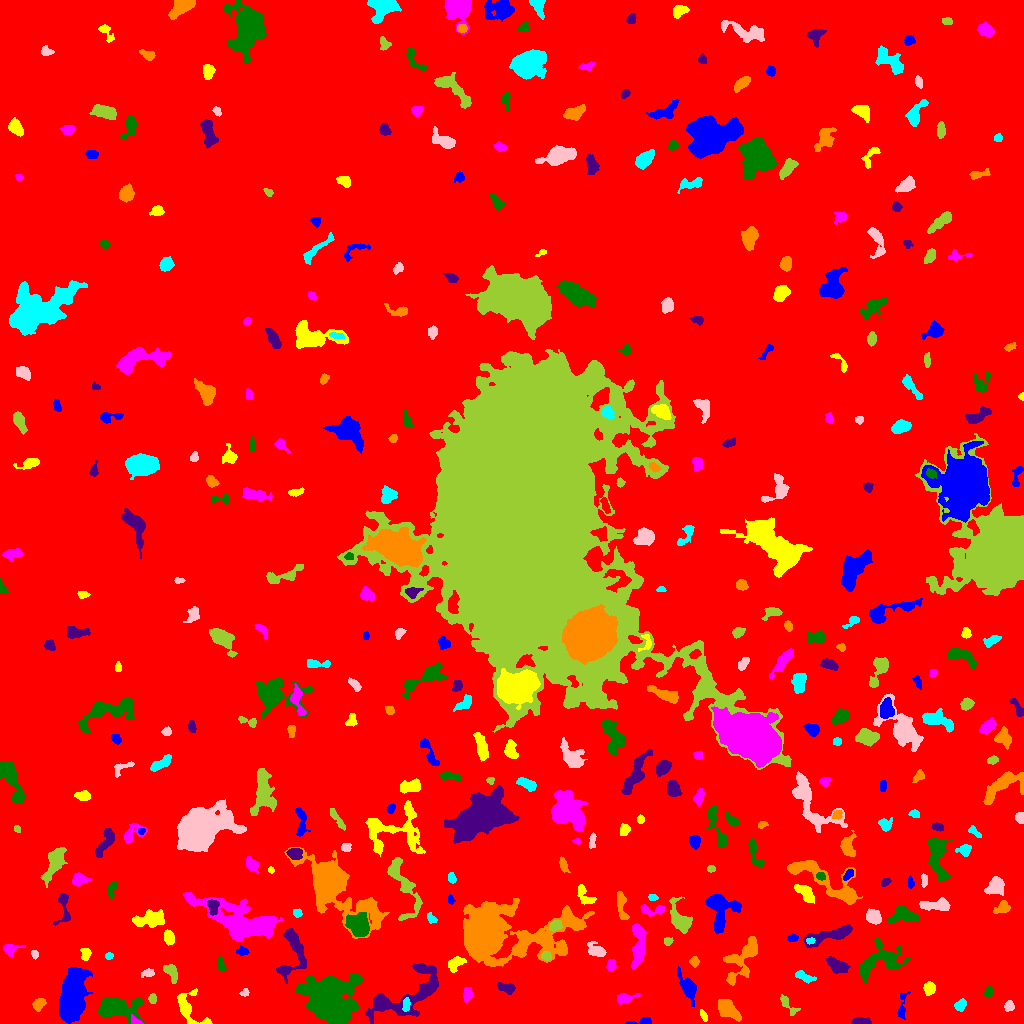

Source data for this figure (header and first rows):
ID, X, Y, A, B, theta, total_flux, mu_max, mu_median, mu_mean, R_fwhm, R_e, R10, R90, x_start, x_end, y_start, y_end, area, greylevel
0, 516.4, 513.1, 300.4, 295.9, -1.349, 1732972, 16.0, 1.0, 2.003, 55.92, 229.6, 84.48, 384.3, 0, 1023, 0, 1023, 865170, 2.003
1, 643.4, 1.928, 5.899, 1.611, 0.08491, 529.0, 12.0, 4.0, 4.766, 3.478, 2.932, 1.128, 4.918, 625, 651, 0, 6, 111, 9.766
2, 703.8, 7.324, 3.013, 1.445, -1.129, 256.0, 9.0, 3.0, 3.507, 2.523, 2.523, 0.9772, 4.184, 700, 707, 2, 14, 73, 10.51
3, 135.7, 1.861, 3.014, 1.644, -0.3822, 231.0, 8.0, 3.0, 3.122, 3.038, 2.459, 0.7979, 3.989, 131, 143, 0, 9, 74, 13.12
4, 329.6, 22.4, 12.02, 10.62, -0.7977, 23922, 36.0, 9.0, 11.1, 12.58, 12.51, 4.82, 20.91, 295, 362, 0, 50, 2156, 16.1
5, 860.3, 1.764, 4.899, 1.462, 0.0007836, 517.0, 10.0, 5.0, 4.169, 4.514, 3.29, 1.262, 5.015, 851, 871, 0, 6, 124, 10.17
6, 39.11, 19.56, 3.091, 2.167, 0.7582, 425.0, 7.0, 3.0, 3.102, 4.37, 3.338, 1.382, 5.109, 32, 46, 12, 25, 137, 9.102
7, 405.9, 18.86, 3.423, 1.676, 1.482, 244.0, 5.0, 3.0, 2.515, 4.029, 3.141, 1.262, 4.72, 402, 410, 12, 26, 97, 14.52
8, 1009, 17.43, 2.572, 2.172, 1.181, 511.0, 10.0, 5.0, 5.214, 4.107, 2.985, 1.262, 4.754, 1004, 1014, 12, 23, 98, 10.21
9, 786.3, 20.62, 6.331, 2.105, -0.8143, 164.0, 5.0, 1.0, 1.051, 2.257, 3.09, 0.9772, 5.293, 780, 800, 8, 29, 156, 8.051
10, 490.6, 20.72, 2.472, 2.038, 0.9941, 301.0, 7.0, 3.0, 3.541, 3.568, 2.821, 1.128, 4.442, 485, 495, 15, 26, 85, 8.541
11, 901.7, 14.81, 6.993, 1.961, 1.431, 340.0, 7.0, 1.0, 2.179, 3.192, 3.192, 1.262, 6.155, 897, 910, 4, 32, 156, 7.179
12, 187.7, 15.6, 10.02, 5.654, -0.9529, 1291, 12.0, 3.0, 3.211, 4.029, 5.726, 1.954, 9.558, 177, 212, 0, 35, 402, 8.211
13, 624.5, 25.62, 5.002, 2.228, 0.1765, 382.0, 6.0, 2.0, 2.344, 4.406, 3.742, 1.493, 6.024, 617, 640, 19, 30, 163, 9.344
14, 116.4, 15.51, 11.03, 5.052, -0.009187, 3814, 13.0, 4.0, 5.168, 8.63, 7.611, 3.09, 12.63, 97, 144, 0, 26, 738, 10.17
15, 405.4, 28.96, 24.65, 9.105, 0.5019, 5080, 16.0, 3.0, 4.074, 6.979, 9.723, 3.338, 16.67, 365, 438, 0, 60, 1247, 10.07
16, 728.5, 13.59, 6.161, 3.371, -0.6851, 1957, 12.0, 5.0, 5.624, 7.334, 5.67, 2.257, 8.831, 718, 741, 2, 24, 348, 10.62
17, 960.4, 18.03, 3.12, 2.315, 0.852, 395.0, 6.0, 3.0, 3.238, 4.951, 3.478, 1.382, 5.352, 954, 966, 12, 25, 122, 9.238
18, 244.4, 30.67, 2.23, 1.763, 0.4975, 166.0, 6.0, 2.0, 2.677, 3.038, 2.326, 0.7979, 3.742, 239, 249, 27, 35, 62, 7.677
19, 152.3, 24.4, 2.035, 1.822, 1.511, 200.0, 7.0, 3.0, 2.597, 2.821, 2.459, 0.9772, 3.868, 148, 156, 20, 30, 77, 12.6
20, 999, 58.3, 18.93, 10.85, -0.7264, 7118, 14.0, 4.0, 4.54, 9.219, 12.4, 4.478, 19.7, 965, 1023, 7, 90, 1568, 8.54
21, 687.8, 36.41, 7.213, 2.957, -1.103, 1069, 10.0, 2.5, 3.163, 5.382, 4.918, 1.871, 8.234, 677, 696, 17, 57, 338, 9.163
22, 929.5, 35.26, 2.858, 2.592, 1.448, 789.0, 14.0, 5.0, 5.556, 3.989, 3.432, 1.262, 5.557, 923, 935, 28, 42, 142, 10.56
23, 467.5, 29.21, 3.26, 2.038, 1.435, 649.0, 12.0, 5.0, 5.07, 4.184, 3.29, 1.262, 5.202, 463, 473, 21, 36, 128, 10.07
24, 988.4, 31.58, 2.552, 2.02, 1.245, 296.0, 7.0, 4.0, 3.524, 3.7, 2.877, 1.128, 4.442, 984, 993, 27, 37, 84, 8.524
25, 507.2, 35.59, 4.514, 2.383, -0.2655, 568.0, 8.0, 3.0, 3.55, 4.583, 3.868, 1.493, 6.308, 497, 515, 29, 41, 160, 8.55
26, 742.1, 64.04, 13.72, 6.048, 0.9999, 2898, 11.0, 4.0, 4.514, 7.399, 8.349, 3.141, 12.73, 723, 757, 38, 87, 642, 8.514
27, 803.6, 46.82, 4.986, 1.966, -0.4642, 376.0, 5.0, 2.0, 2.426, 4.886, 3.742, 1.493, 5.754, 795, 816, 40, 53, 155, 9.426
28, 148.2, 50.59, 3.121, 1.902, 0.1661, 254.0, 5.0, 2.5, 2.592, 3.949, 2.985, 1.262, 4.652, 141, 154, 46, 55, 98, 9.592
29, 171.1, 50.83, 5.177, 2.538, -1.118, 740.0, 8.0, 4.0, 3.978, 5.89, 4.26, 1.784, 6.457, 163, 177, 40, 59, 186, 10.98
30, 908.1, 48.99, 1.546, 1.089, 0.1321, 77.0, 6.0, 2.0, 2.2, 2.034, 1.596, 0.5642, 2.646, 905, 911, 47, 52, 35, 8.2
31, 72.72, 25.79, 11.86, 5.551, 1.438, 17833, 44.0, 11.0, 13.94, 9.772, 9.69, 3.742, 16.49, 59, 92, 0, 56, 1279, 17.94
32, 454.8, 60.41, 3.982, 2.709, 0.5931, 825.0, 11.0, 4.0, 4.435, 4.406, 3.868, 1.493, 6.383, 448, 466, 51, 67, 186, 9.435
33, 611.3, 58.34, 2.956, 2.279, 1.341, 410.0, 7.0, 4.0, 4.02, 4.687, 3.432, 1.382, 5.046, 606, 616, 53, 64, 102, 9.02
34, 221.5, 57.43, 3.495, 1.604, -1.189, 148.0, 5.0, 1.0, 1.558, 2.585, 2.523, 0.7979, 4.222, 217, 226, 53, 67, 95, 7.558
35, 836.8, 57.71, 5.211, 2.933, -0.4952, 1476, 13.0, 5.0, 5.591, 5.293, 4.754, 1.954, 7.818, 825, 850, 50, 67, 264, 10.59
36, 694.3, 62.06, 2.404, 2.231, -1.475, 270.0, 6.0, 3.0, 3.068, 4.146, 2.985, 1.128, 4.583, 689, 699, 56, 67, 88, 8.068
37, 108.8, 67.36, 1.94, 1.633, 0.1251, 207.0, 7.0, 3.0, 3.696, 2.877, 2.257, 0.7979, 3.613, 105, 113, 64, 71, 56, 13.7
38, 34.62, 69.36, 2.156, 1.613, -1.331, 265.0, 8.0, 5.0, 4.417, 3.432, 2.459, 0.9772, 3.7, 31, 38, 64, 73, 60, 13.42
39, 546.4, 67.3, 2.657, 2.067, -0.473, 328.0, 6.0, 4.0, 3.814, 4.549, 3.038, 1.262, 4.442, 541, 551, 63, 72, 86, 13.81
40, 931.7, 75.2, 2.353, 1.558, 1.534, 222.0, 8.0, 3.0, 3.313, 3.192, 2.326, 0.7979, 3.7, 928, 938, 69, 80, 67, 12.31
41, 242.1, 72.33, 2.744, 2.091, -0.1346, 231.0, 6.0, 2.0, 2.406, 3.568, 2.877, 0.9772, 4.618, 236, 249, 67, 78, 96, 10.41
42, 85.52, 68.74, 3.184, 2.144, 1.452, 320.0, 6.0, 2.5, 2.807, 4.26, 3.141, 1.262, 4.951, 80, 91, 63, 75, 114, 8.807
43, 10.72, 74.77, 4.594, 2.694, 0.1735, 477.0, 8.0, 2.0, 3.019, 4.029, 3.7, 1.382, 6.18, 3, 25, 67, 79, 158, 9.019
44, 880.7, 63.52, 12.58, 7.446, 0.4281, 3292, 12.0, 4.0, 4.395, 7.736, 8.704, 3.141, 13.6, 860, 910, 41, 85, 749, 8.395
45, 292.2, 71.75, 15.02, 6.51, 1.466, 2972, 17.0, 4.0, 5.089, 5.109, 7.069, 2.523, 11.69, 276, 306, 40, 95, 584, 12.09
46, 491.7, 87.76, 23.21, 11.06, 0.06509, 71250, 175.0, 7.0, 17.66, 8.137, 10.42, 3.742, 27.29, 463, 594, 57, 125, 4034, 20.66
47, 810.2, 82.4, 2.173, 1.599, 0.1596, 215.0, 7.0, 4.0, 3.981, 3.141, 2.394, 0.9772, 3.656, 806, 815, 79, 86, 54, 13.98
48, 596.5, 72.61, 4.632, 2.775, -0.4346, 736.0, 10.0, 3.0, 3.573, 4.618, 4.068, 1.596, 6.84, 587, 606, 67, 82, 206, 8.573
49, 667.8, 82.05, 2.125, 1.921, 0.5937, 102.0, 3.0, 1.0, 1.478, 3.192, 2.523, 0.9772, 3.949, 664, 673, 78, 86, 69, 7.478
50, 315.5, 88.06, 5.108, 3.411, -0.5804, 1310, 11.0, 4.0, 4.764, 5.642, 4.983, 1.954, 7.858, 306, 325, 76, 97, 275, 12.76
51, 792.5, 85.33, 2.432, 1.689, 0.1576, 235.0, 6.0, 3.0, 2.975, 3.7, 2.585, 0.9772, 4.107, 787, 798, 82, 90, 79, 10.97
52, 168.8, 85.5, 3.464, 2.336, -1.323, 626.0, 9.0, 4.0, 4.378, 4.618, 3.7, 1.493, 5.698, 164, 174, 78, 94, 143, 11.38
53, 638.3, 78.18, 12.33, 3.253, 1.522, 1512, 7.0, 3.0, 3.301, 7.695, 7.001, 2.706, 10.67, 631, 646, 54, 100, 458, 8.301
54, 358.7, 97.85, 5.284, 4.355, -0.8244, 5742, 37.0, 10.0, 12.32, 5.971, 5.754, 2.257, 9.837, 345, 369, 87, 111, 466, 20.32
55, 830.9, 88.52, 13.53, 2.908, 0.2599, 1974, 11.0, 4.0, 4.209, 6.129, 6.482, 2.459, 10.39, 803, 852, 76, 99, 469, 9.209
56, 331.7, 141, 16.47, 7.788, -0.778, 39700, 124.0, 5.0, 16.76, 7.715, 8.867, 3.29, 19.37, 284, 389, 85, 176, 2369, 20.76
57, 431.1, 105.4, 3.085, 1.9, -1.131, 182.0, 5.0, 2.0, 2.167, 2.985, 2.646, 1.128, 4.478, 427, 437, 100, 111, 84, 8.167
58, 873.3, 106.5, 3.447, 2.876, -0.5887, 810.0, 10.0, 4.0, 3.99, 5.441, 4.107, 1.596, 6.232, 866, 881, 99, 115, 203, 9.99
59, 555.4, 98.0, 2.81, 2.33, 0.5822, 509.0, 8.0, 3.0, 4.008, 4.478, 3.29, 1.382, 5.109, 549, 562, 92, 103, 127, 13.01
... 348 more rows
